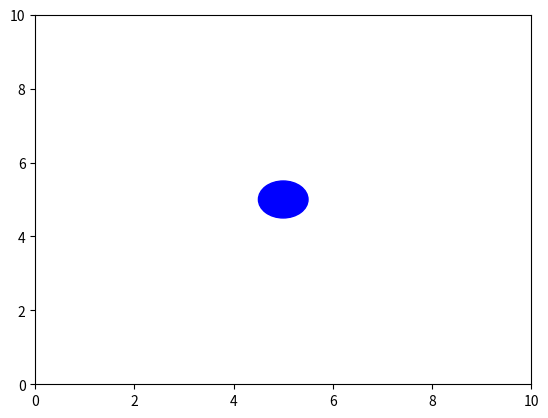

Python code for this plot:
import matplotlib.pyplot as plt
import matplotlib.animation as animation
from matplotlib.patches import Circle

fig, ax = plt.subplots()

ax.set_xlim(0, 10)
ax.set_ylim(0, 10)

x, y = 5, 5
circle = Circle((x, y), 0.5, color="blue")
ax.add_patch(circle)

dx = 0.05 

def init():
    circle.center = (x, y)
    return circle,

def animate(frame):
    global x
    x += dx

    if x > 9.5:
        x = 0.5

    circle.center = (x, y)
    return circle,

def on_key(event):
    global x, y

    step = 0.3

    if event.key == "left":
        x -= step
    elif event.key == "right":
        x += step
    elif event.key == "up":
        y += step
    elif event.key == "down":
        y -= step

    x = max(0.5, min(9.5, x))
    y = max(0.5, min(9.5, y))

    circle.center = (x, y)
    fig.canvas.draw_idle()

fig.canvas.mpl_connect("key_press_event", on_key)

ani = animation.FuncAnimation(
    fig,
    animate,
    frames=200,
    init_func=init,
    interval=30,
    blit=True
)

plt.show()
